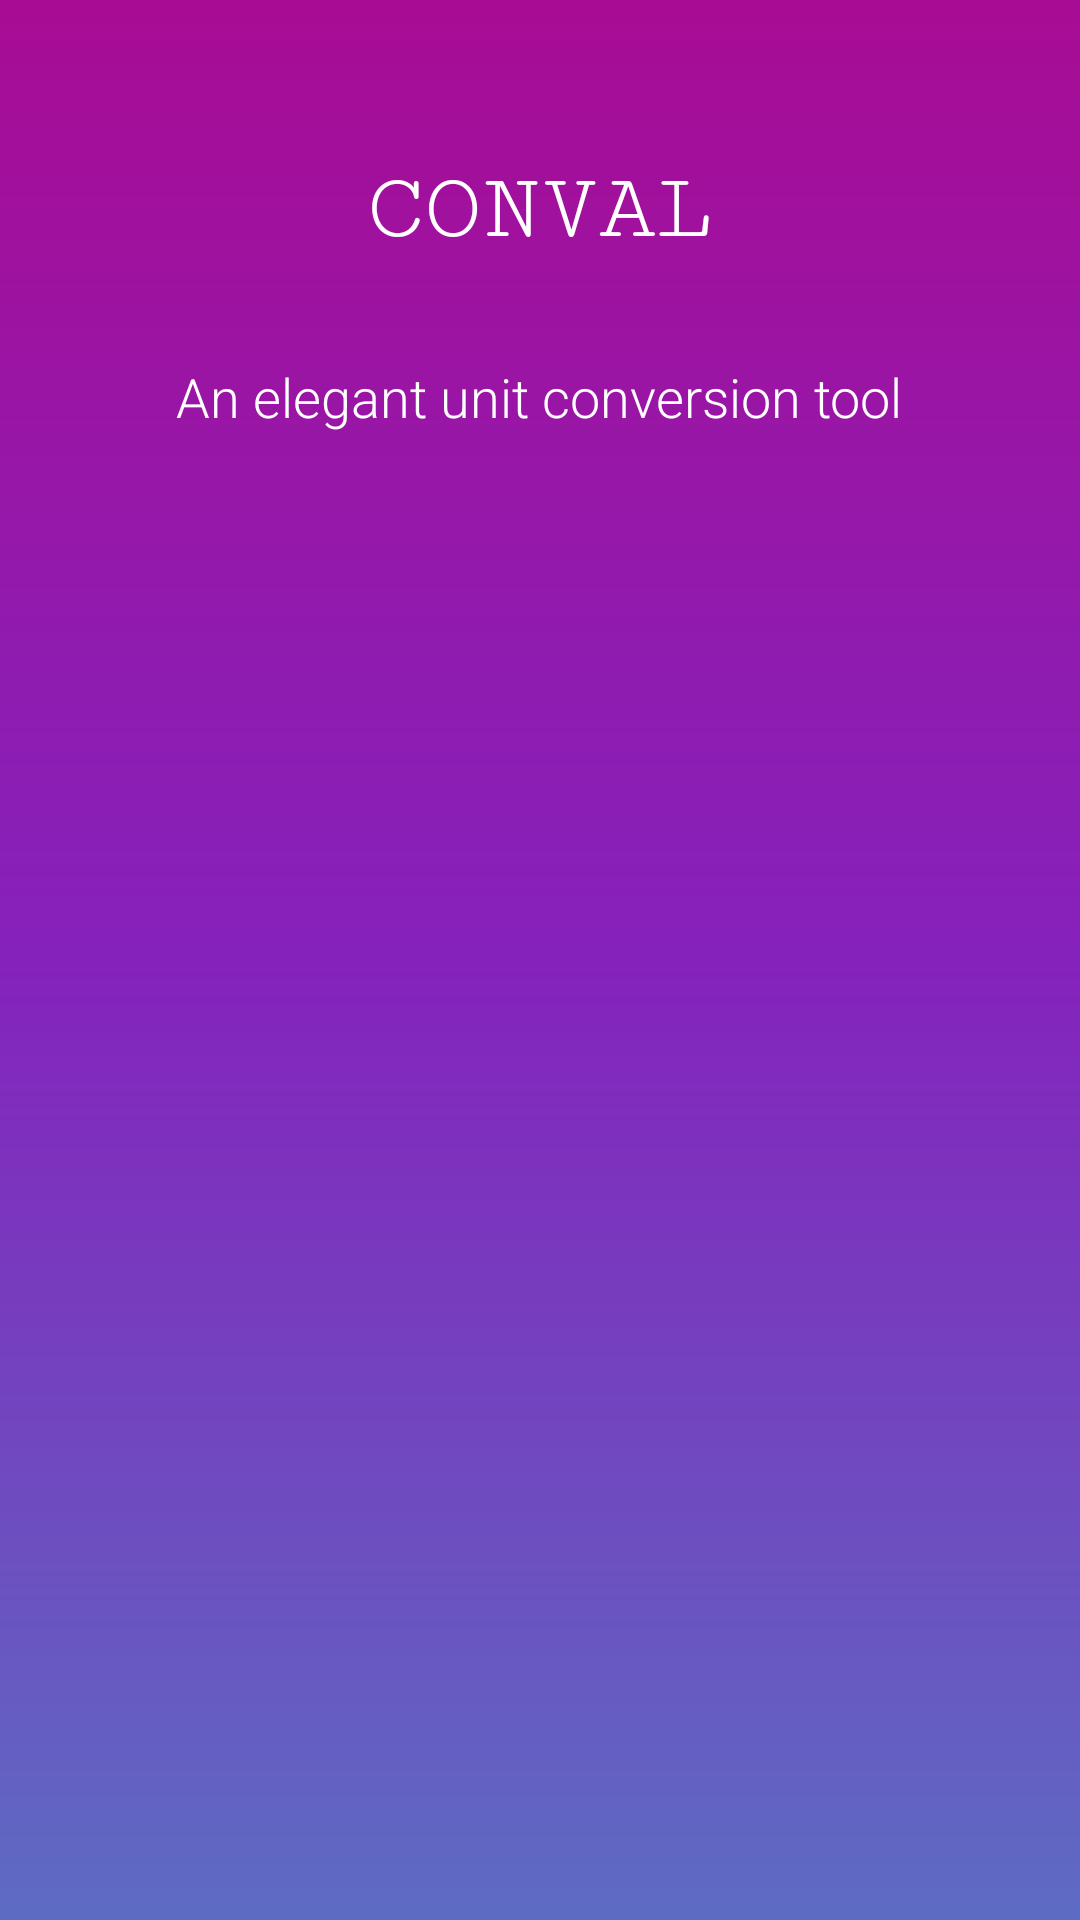

The Android layout XML behind this screen, and the referenced resources:
<!-- AndroidManifest.xml: application theme Theme.Conval -->
<!-- res/layout/main_drawer_header.xml -->
<?xml version="1.0" encoding="utf-8"?>
<LinearLayout xmlns:android="http://schemas.android.com/apk/res/android"
    android:layout_width="match_parent"
    android:layout_height="200dp"
    android:padding="20dp"
    android:background="@drawable/conval_gradient"
    android:orientation="vertical">

    <TextView
        android:id="@+id/header_app_name_text"
        android:layout_width="120dp"
        android:layout_height="100dp"
        android:layout_gravity="center"
        android:fontFamily="serif-monospace"
        android:gravity="center"
        android:src="@drawable/conval_no_background"
        android:text="CONVAL"
        android:textAlignment="gravity"
        android:textColor="@color/white"
        android:textSize="32sp" />

    <TextView
        android:id="@+id/header_theme_text"
        android:layout_width="wrap_content"
        android:layout_height="wrap_content"
        android:layout_gravity="center"
        android:fontFamily="sans-serif-light"
        android:text="@string/app_theme"
        android:textColor="@color/white"
        android:textSize="18sp" />

</LinearLayout>
<!-- resources referenced by this layout -->
<resources>
  <color name="white">#FFFFFFFF</color>
  <!-- drawable conval_gradient (drawable) -->
  <?xml version="1.0" encoding="utf-8"?>
  <shape
      android:shape="rectangle"
      xmlns:android="http://schemas.android.com/apk/res/android">
      <gradient
          android:startColor= "#5D6CC3"
          android:centerColor="#8522BC"
          android:endColor = "#A80C94"
          android:angle = "90"
          android:type= "linear"/>
  </shape>
  <!-- drawable conval_no_background: png bitmap (mipmap-xhdpi, 78804 bytes) -->
  <string name="app_theme">An elegant unit conversion tool</string>
  <style name="Theme.Conval" parent="Theme.MaterialComponents.DayNight.NoActionBar">
          
          <item name="colorPrimary">@color/purple_500</item>
          <item name="colorPrimaryVariant">@color/purple_700</item>
          <item name="colorOnPrimary">@color/white</item>
          
          <item name="colorSecondary">@color/teal_200</item>
          <item name="colorSecondaryVariant">@color/teal_700</item>
          <item name="colorOnSecondary">@color/black</item>
          
          <item name="android:statusBarColor">?attr/colorPrimaryVariant</item>
          
      </style>
  <color name="purple_500">#FF6200EE</color>
  <color name="purple_700">#FF3700B3</color>
  <color name="teal_200">#FF03DAC5</color>
  <color name="teal_700">#FF018786</color>
  <color name="black">#FF000000</color>
</resources>
